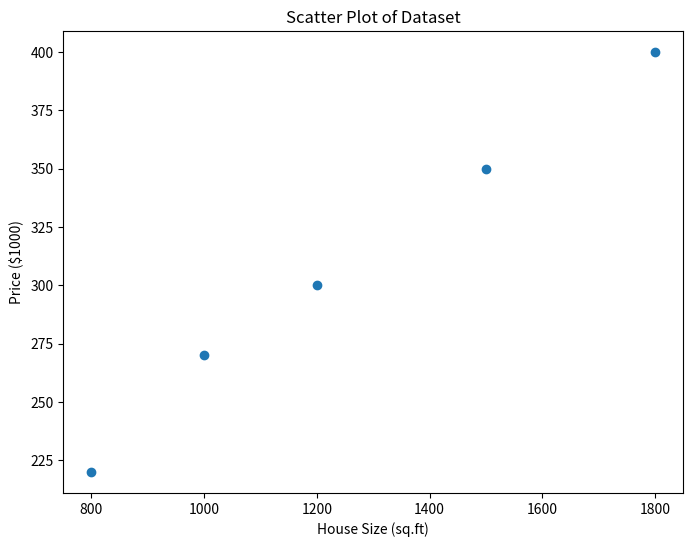
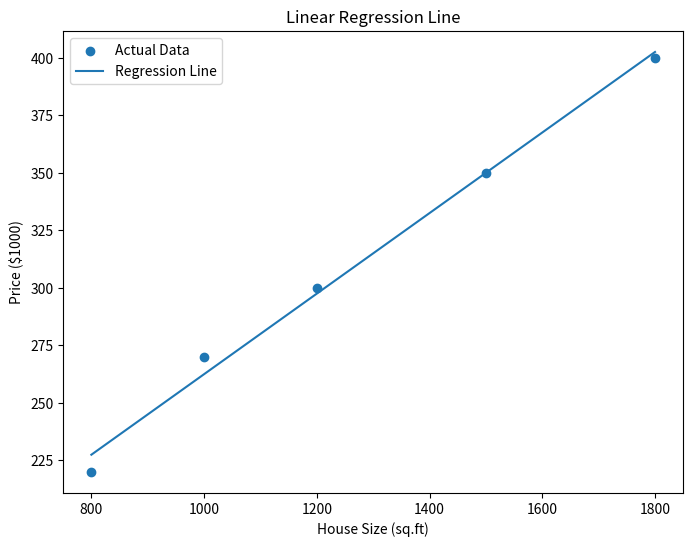
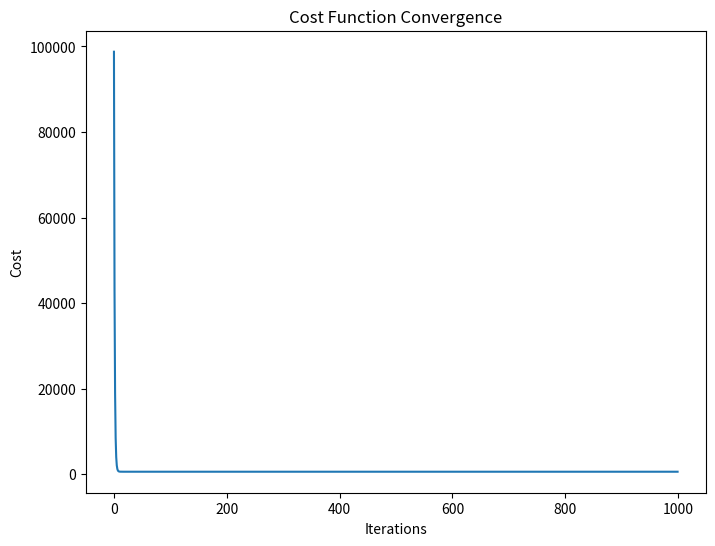

Write Python code to recreate these figures, in order.
# =========================================================
# LINEAR REGRESSION LAB ASSIGNMENT
# Parameter Estimation using:
# 1. Ordinary Least Squares (OLS)
# 2. Gradient Descent
# 3. Iterative Parameter Updates
# =========================================================

# =========================================================
# IMPORT LIBRARIES
# =========================================================

import numpy as np
import pandas as pd
import matplotlib.pyplot as plt

# =========================================================
# LOAD DATASET
# =========================================================

# House Size (sq.ft)
X = np.array([800, 1000, 1200, 1500, 1800])

# House Price ($1000)
y = np.array([220, 270, 300, 350, 400])

# =========================================================
# DISPLAY DATASET
# =========================================================

data = pd.DataFrame({
    'House Size': X,
    'Price': y
})

print("\n================ DATASET ================\n")
print(data)

# =========================================================
# PART 1: ORDINARY LEAST SQUARES (OLS)
# =========================================================

print("\n================ OLS METHOD ================\n")

# Construct feature matrix
X_matrix = np.column_stack((np.ones(len(X)), X))

print("Feature Matrix X:\n")
print(X_matrix)

# Convert y into column vector
y_matrix = y.reshape(-1, 1)

print("\nOutput Vector y:\n")
print(y_matrix)

# OLS Formula
# Beta = (X^T X)^(-1) X^T y

XtX = X_matrix.T @ X_matrix

print("\nX^T X:\n")
print(XtX)

XtX_inverse = np.linalg.inv(XtX)

print("\n(X^T X)^-1:\n")
print(XtX_inverse)

Xty = X_matrix.T @ y_matrix

print("\nX^T y:\n")
print(Xty)

beta = XtX_inverse @ Xty

print("\nParameter Vector Beta:\n")
print(beta)

beta_0 = beta[0][0]
beta_1 = beta[1][0]

print("\nIntercept (β0):", beta_0)
print("Slope (β1):", beta_1)

# Final Equation
print("\nFinal Regression Equation:")
print(f"y = {beta_0:.2f} + {beta_1:.4f}x")

# =========================================================
# PART 2: PREDICTIONS
# =========================================================

y_pred_ols = beta_0 + beta_1 * X

print("\nPredicted Values:\n")
print(y_pred_ols)

# =========================================================
# PART 3: COST FUNCTION (MSE)
# =========================================================

mse = np.mean((y - y_pred_ols) ** 2)

print("\n================ COST FUNCTION ================\n")
print("Mean Squared Error (MSE):", mse)

# =========================================================
# PART 4: GRADIENT DESCENT
# =========================================================

print("\n================ GRADIENT DESCENT ================\n")

# Initialize parameters
b0 = 0
b1 = 0

# Learning rate
alpha = 0.0000001

# Number of iterations
iterations = 1000

# Number of samples
n = len(X)

# Store cost values
cost_history = []

for i in range(iterations):

    # Predicted values
    y_pred = b0 + b1 * X

    # Errors
    error = y - y_pred

    # Gradients
    db0 = (-2 / n) * np.sum(error)
    db1 = (-2 / n) * np.sum(X * error)

    # Update parameters
    b0 = b0 - alpha * db0
    b1 = b1 - alpha * db1

    # Compute cost
    cost = np.mean(error ** 2)

    # Store cost
    cost_history.append(cost)

# Final parameters
print("Final Intercept (β0):", b0)
print("Final Slope (β1):", b1)

print("\nRegression Equation from Gradient Descent:")
print(f"y = {b0:.2f} + {b1:.4f}x")

# =========================================================
# PART 5: ITERATIVE PARAMETER ESTIMATION
# =========================================================

print("\n================ ITERATIVE ESTIMATION ================\n")

b0_iter = 0
b1_iter = 0

for i in range(5):

    y_pred_iter = b0_iter + b1_iter * X

    error_iter = y - y_pred_iter

    db0_iter = (-2 / n) * np.sum(error_iter)
    db1_iter = (-2 / n) * np.sum(X * error_iter)

    b0_iter = b0_iter - alpha * db0_iter
    b1_iter = b1_iter - alpha * db1_iter

    cost_iter = np.mean(error_iter ** 2)

    print(f"Iteration {i+1}")
    print(f"β0 = {b0_iter:.6f}")
    print(f"β1 = {b1_iter:.6f}")
    print(f"Cost = {cost_iter:.6f}\n")

# =========================================================
# PART 6: VISUALIZATION
# =========================================================

# ---------------------------------------------------------
# Scatter Plot
# ---------------------------------------------------------

plt.figure(figsize=(8, 6))

plt.scatter(X, y)

plt.xlabel("House Size (sq.ft)")
plt.ylabel("Price ($1000)")
plt.title("Scatter Plot of Dataset")

plt.show()

# ---------------------------------------------------------
# Regression Line
# ---------------------------------------------------------

plt.figure(figsize=(8, 6))

plt.scatter(X, y, label="Actual Data")

plt.plot(X, y_pred_ols, label="Regression Line")

plt.xlabel("House Size (sq.ft)")
plt.ylabel("Price ($1000)")
plt.title("Linear Regression Line")

plt.legend()

plt.show()

# ---------------------------------------------------------
# Cost Function Convergence
# ---------------------------------------------------------

plt.figure(figsize=(8, 6))

plt.plot(range(iterations), cost_history)

plt.xlabel("Iterations")
plt.ylabel("Cost")
plt.title("Cost Function Convergence")

plt.show()

# =========================================================
# PART 7: THEORY QUESTIONS
# =========================================================

print("\n================ THEORY QUESTIONS ================\n")

print("1. Difference between OLS and Gradient Descent:")
print("OLS gives direct analytical solution.")
print("Gradient Descent finds parameters iteratively.\n")

print("2. Why learning rate is important?")
print("Learning rate controls the step size during parameter updates.\n")

print("3. What happens if learning rate is too large?")
print("The model may overshoot and fail to converge.\n")

print("4. Why does Gradient Descent require iterations?")
print("Because parameters are updated gradually to minimize cost.\n")

print("5. When is Gradient Descent preferred?")
print("For very large datasets where OLS becomes computationally expensive.\n")

# =========================================================
# END OF PROGRAM
# =========================================================

print("\n================ PROGRAM COMPLETED ================\n")
